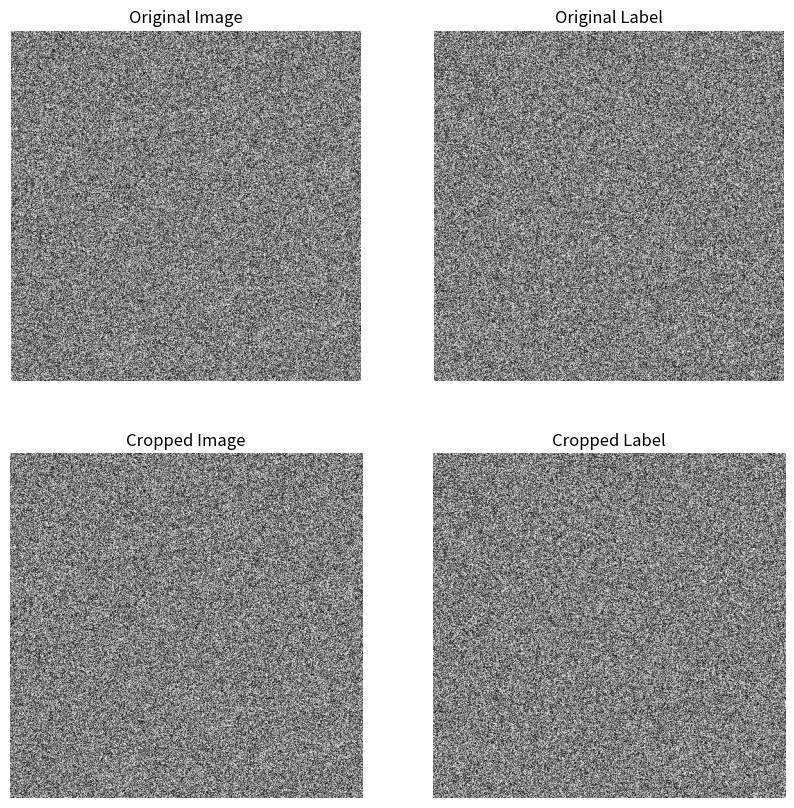

The script that saved this image:
import numpy as np
import matplotlib.pyplot as plt
from PIL import Image

def randomCrop(image, label):
    border = 30
    image_width, image_height = image.size
    crop_win_width = np.random.randint(image_width - border, image_width)
    crop_win_height = np.random.randint(image_height - border, image_height)
    random_region = (
        (image_width - crop_win_width) // 2,
        (image_height - crop_win_height) // 2,
        (image_width + crop_win_width) // 2,
        (image_height + crop_win_height) // 2
    )
    return image.crop(random_region), label.crop(random_region)

# 创建一个全为一的矩阵作为图像和标签
image = Image.fromarray(np.random.randint(0, 256, size=(512, 512), dtype=np.uint8))
label = Image.fromarray(np.random.randint(0, 256, size=(512, 512), dtype=np.uint8))

# 应用随机裁剪
cropped_image, cropped_label = randomCrop(image, label)

# 可视化原始矩阵和裁剪后的矩阵
fig, ax = plt.subplots(2, 2, figsize=(10, 10))

ax[0, 0].imshow(image, cmap='gray')
ax[0, 0].set_title('Original Image')
ax[0, 0].axis('off')

ax[0, 1].imshow(label, cmap='gray')
ax[0, 1].set_title('Original Label')
ax[0, 1].axis('off')

ax[1, 0].imshow(cropped_image, cmap='gray')
ax[1, 0].set_title('Cropped Image')
ax[1, 0].axis('off')

ax[1, 1].imshow(cropped_label, cmap='gray')
ax[1, 1].set_title('Cropped Label')
ax[1, 1].axis('off')

plt.show()
